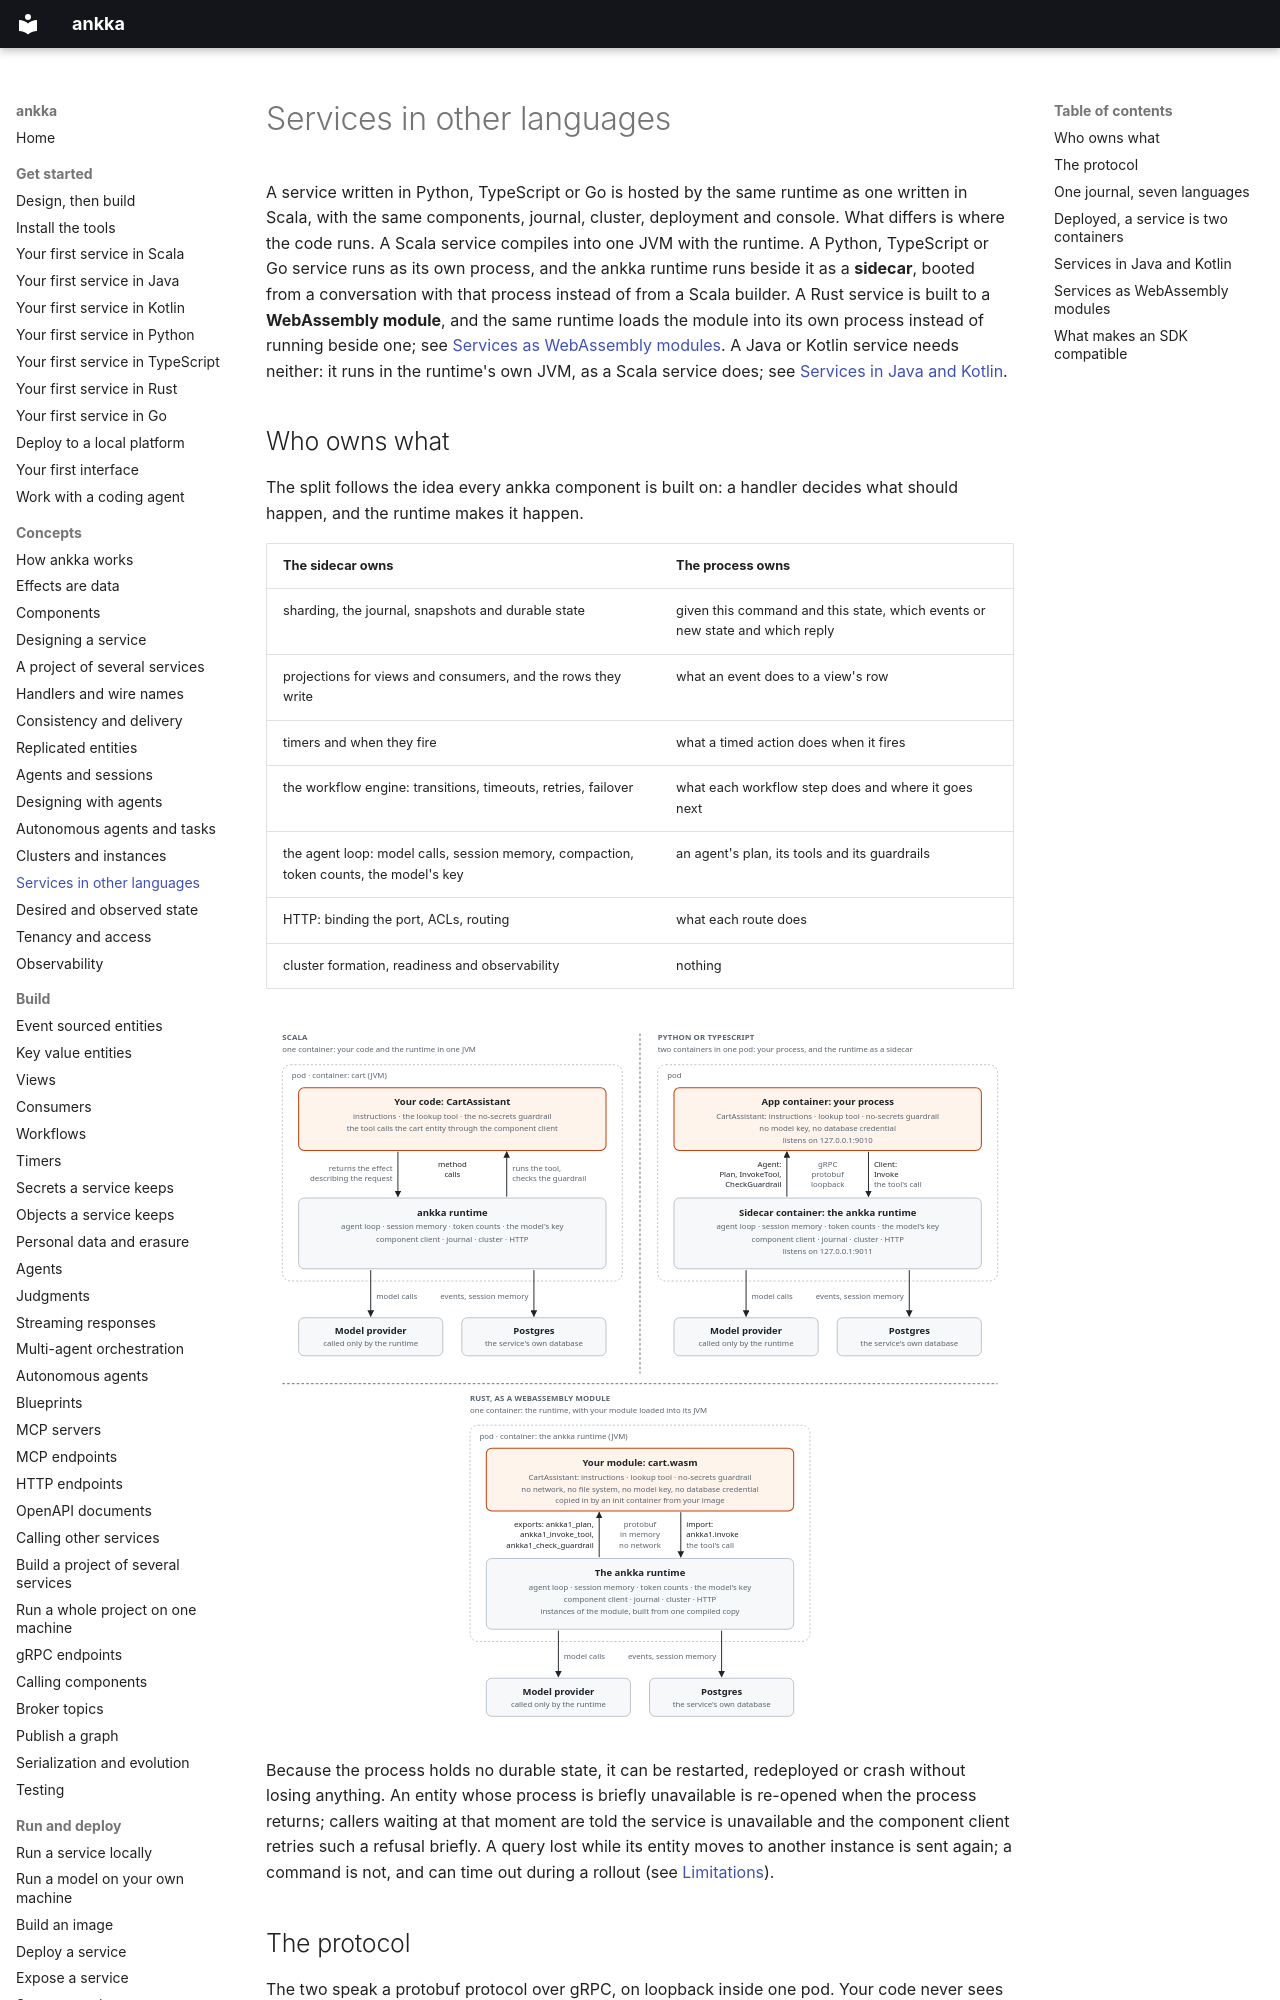

repository: thinkmorestupidless/ankka · page: concepts/polyglot/index.html · generator: mkdocs

---
title: Services in other languages
description: How ankka hosts a service in Java, Kotlin, Python, TypeScript, Go or Rust — in its own JVM, beside a process as a sidecar, or as a WebAssembly module — with the runtime owning everything durable.
kind: concept
languages: [java, kotlin, python, typescript, go, rust]
related: [get-started/first-service-java.md, get-started/first-service-kotlin.md, get-started/first-service-python.md, get-started/first-service-typescript.md, get-started/first-service-go.md, get-started/first-service-rust.md, reference/java-sdk.md, reference/kotlin-sdk.md, reference/python-sdk.md, reference/typescript-sdk.md, reference/go-sdk.md, reference/rust-sdk.md, reference/sidecar-protocol.md, reference/wasm-abi.md, contributing/language-sdks.md]
---

# Services in other languages

A service written in Python, TypeScript or Go is hosted by the same runtime as one written in Scala, with the same
components, journal, cluster, deployment and console. What differs is where the code runs. A Scala
service compiles into one JVM with the runtime. A Python, TypeScript or Go service runs as its own process, and the ankka
runtime runs beside it as a **sidecar**, booted from a conversation with that process instead of from a
Scala builder. A Rust service is built to a **WebAssembly module**, and the same runtime loads the module
into its own process instead of running beside one; see
[Services as WebAssembly modules](#services-as-webassembly-modules). A Java or Kotlin service needs neither:
it runs in the runtime's own JVM, as a Scala service does; see
[Services in Java and Kotlin](#services-in-java-and-kotlin).

## Who owns what

The split follows the idea every ankka component is built on: a handler decides what should happen, and
the runtime makes it happen.

| The sidecar owns | The process owns |
|---|---|
| sharding, the journal, snapshots and durable state | given this command and this state, which events or new state and which reply |
| projections for views and consumers, and the rows they write | what an event does to a view's row |
| timers and when they fire | what a timed action does when it fires |
| the workflow engine: transitions, timeouts, retries, failover | what each workflow step does and where it goes next |
| the agent loop: model calls, session memory, compaction, token counts, the model's key | an agent's plan, its tools and its guardrails |
| HTTP: binding the port, ACLs, routing | what each route does |
| cluster formation, readiness and observability | nothing |

![Where an agent runs. In Scala, the agent and the ankka runtime share one JVM in one container: the handler returns an effect describing the request, and the runtime runs the loop, running the agent's tool and guardrail as ordinary method calls. In Python or TypeScript, the pod has two containers: your process, listening on loopback port 9010, and the runtime as a sidecar, listening on 9011. They speak protobuf over gRPC on loopback: the sidecar asks the process to Plan a request, InvokeTool and CheckGuardrail, and the tool's call to the cart entity goes back through the sidecar's Client Invoke. In Rust, the pod has one container: the runtime, with your service's WebAssembly module loaded into its JVM. They speak the same protobuf messages across the module's memory, with no network: the runtime calls the module's exports ankka1_plan, ankka1_invoke_tool and ankka1_check_guardrail, and the tool's call to the cart entity goes through the ankka1 invoke import. In all three, only the runtime calls the model provider and writes to the service's Postgres.](../assets/diagrams/agent-hosting.svg)

Because the process holds no durable state, it can be restarted, redeployed or crash without losing
anything. An entity whose process is briefly unavailable is re-opened when the process returns; callers
waiting at that moment are told the service is unavailable and the component client retries such a
refusal briefly. A query lost while its entity moves to another instance is sent again; a command is
not, and can time out during a rollout (see [Limitations](../reference/limitations.md#platform)).
